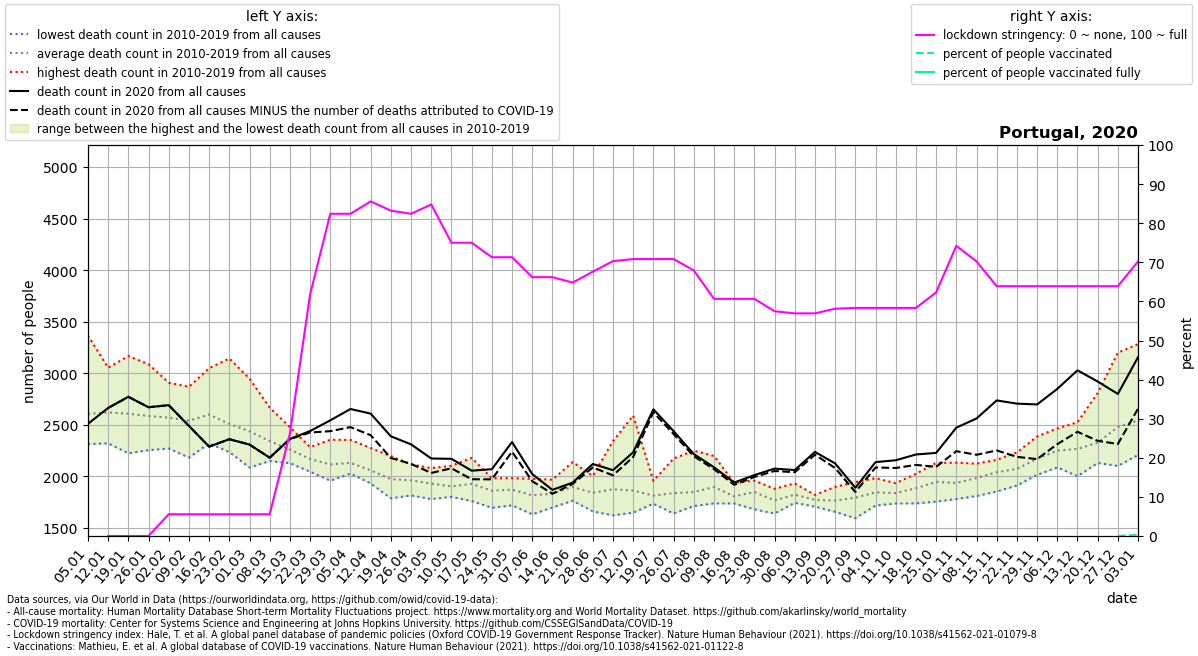

The table this chart was drawn from, first rows:
location, date, time, time_unit, deaths_2010_all_ages, deaths_2011_all_ages, deaths_2012_all_ages, deaths_2013_all_ages, deaths_2014_all_ages, deaths_2015_all_ages, deaths_2016_all_ages, deaths_2017_all_ages, deaths_2018_all_ages, deaths_2019_all_ages, deaths_2020_all_ages, deaths_2021_all_ages, new_deaths, stringency_index, people_vaccinated, people_fully_vaccinated, population, people_vaccinated_percent, people_fully_vaccinated_percent, deaths_min
Portugal, 2020-01-05, 1, weekly, 2345, 2390, 2477, 2314, 2566, 2813, 2321, 3366, 2851, 2621, 2510, 3821, , , , , , , , 2314
Portugal, 2020-01-12, 2, weekly, 2569, 2331, 2541, 2321, 2408, 3054, 2332, 2967, 2803, 2884, 2664, 4615, 0.0, 0.0, , , 10196707, , , 2321
Portugal, 2020-01-19, 3, weekly, 2225, 2315, 2489, 2414, 2340, 3167, 2456, 2880, 2805, 2985, 2772, 5041, 0.0, 0.0, , , 10196707, , , 2225
Portugal, 2020-01-26, 4, weekly, 2255, 2429, 2338, 2375, 2344, 3088, 2332, 2995, 2693, 3021, 2671, 4811, 0.0, 0.0, , , 10196707, , , 2255
Portugal, 2020-02-02, 5, weekly, 2277, 2597, 2642, 2333, 2414, 2909, 2271, 2736, 2619, 2899, 2691, 3957, 0.0, 5.56, , , 10196707, , , 2271
Portugal, 2020-02-09, 6, weekly, 2183, 2442, 2824, 2377, 2343, 2869, 2351, 2453, 2783, 2779, 2490, 3374, 0.0, 5.56, , , 10196707, , , 2183
Portugal, 2020-02-16, 7, weekly, 2534, 2321, 3049, 2430, 2450, 2977, 2345, 2369, 2815, 2711, 2289, 2855, 0.0, 5.56, , , 10196707, , , 2321
Portugal, 2020-02-23, 8, weekly, 2503, 2287, 3144, 2325, 2296, 2684, 2296, 2237, 2777, 2546, 2361, 2532, 0.0, 5.56, , , 10196707, , , 2237
Portugal, 2020-03-01, 9, weekly, 2275, 2087, 2948, 2379, 2373, 2699, 2391, 2129, 2656, 2441, 2309, 2354, 0.0, 5.56, , , 10196707, , , 2087
Portugal, 2020-03-08, 10, weekly, 2202, 2202, 2667, 2483, 2182, 2447, 2380, 2149, 2387, 2329, 2182, 2138, 0.0, 5.56, , , 10196707, , , 2149
Portugal, 2020-03-15, 11, weekly, 2285, 2129, 2478, 2185, 2155, 2314, 2288, 2151, 2371, 2258, 2363, 2113, 0.0, 26.19, , , 10196707, , , 2129
Portugal, 2020-03-22, 12, weekly, 2061, 2103, 2250, 2170, 2046, 2284, 2271, 2074, 2234, 2199, 2440, 2056, 14.0, 61.77, , , 10196707, , , 2046
Portugal, 2020-03-29, 13, weekly, 2033, 1959, 2219, 2141, 2010, 2083, 2214, 2015, 2356, 2135, 2544, 2131, 105.0, 82.41, , , 10196707, , , 1959
Portugal, 2020-04-05, 14, weekly, 2135, 2044, 2032, 2028, 2156, 2179, 2225, 2071, 2354, 2097, 2654, 1996, 176.0, 82.41, , , 10196707, , , 2028
Portugal, 2020-04-12, 15, weekly, 2029, 1961, 1992, 2015, 2052, 1933, 2166, 2033, 2276, 2132, 2609, 1965, 209.0, 85.58, , , 10196707, , , 1933
Portugal, 2020-04-19, 16, weekly, 1965, 1788, 1965, 1942, 2043, 1937, 1989, 1825, 2197, 2096, 2389, 1914, 210.0, 83.2, , , 10196707, , , 1788
Portugal, 2020-04-26, 17, weekly, 1961, 1889, 1931, 1984, 1917, 1816, 2025, 1902, 2117, 2084, 2311, 1889, 189.0, 82.41, , , 10196707, , , 1816
Portugal, 2020-05-03, 18, weekly, 1781, 1831, 1933, 1897, 1977, 1819, 1954, 2011, 2012, 2081, 2174, 2037, 140.0, 84.79, , , 10196707, , , 1781
Portugal, 2020-05-10, 19, weekly, 1802, 1844, 2103, 1877, 1826, 1941, 1849, 1846, 1970, 1988, 2171, 1906, 92.0, 75.0, , , 10196707, , , 1802
Portugal, 2020-05-17, 20, weekly, 2180, 1851, 1857, 1839, 1762, 1911, 2045, 1833, 2066, 1931, 2056, 1826, 83.0, 75.0, , , 10196707, , , 1762
Portugal, 2020-05-24, 21, weekly, 1812, 1803, 1842, 1878, 1696, 1791, 1971, 1922, 1982, 1919, 2070, 1963, 98.0, 71.3, , , 10196707, , , 1696
Portugal, 2020-05-31, 22, weekly, 1831, 1720, 1806, 1932, 1855, 1950, 1983, 1815, 1883, 1948, 2334, , 94.0, 71.3, , , 10196707, , , 1720
Portugal, 2020-06-07, 23, weekly, 1654, 1633, 1703, 1967, 1817, 1847, 1906, 1826, 1977, 1841, 2023, , 69.0, 66.2, , , 10196707, , , 1633
Portugal, 2020-06-14, 24, weekly, 1766, 1777, 1699, 1870, 1849, 1799, 1799, 1969, 1928, 1873, 1870, , 38.0, 66.2, , , 10196707, , , 1699
Portugal, 2020-06-21, 25, weekly, 1804, 1808, 1765, 1801, 1880, 1845, 1916, 2139, 2104, 1916, 1940, , 13.0, 64.81, , , 10196707, , , 1765
Portugal, 2020-06-28, 26, weekly, 1862, 1790, 1836, 2005, 1661, 1727, 1893, 1784, 1936, 1919, 2121, , 34.0, 67.59, , , 10196707, , , 1661
Portugal, 2020-07-05, 27, weekly, 2215, 1623, 1735, 2343, 1793, 1697, 1913, 1796, 1765, 1882, 2061, , 50.0, 70.3, , , 10196707, , , 1623
Portugal, 2020-07-12, 28, weekly, 1747, 1655, 1649, 2590, 1772, 1805, 1934, 1806, 1771, 1898, 2235, , 46.0, 70.83, , , 10196707, , , 1649
Portugal, 2020-07-19, 29, weekly, 1736, 1747, 1882, 1857, 1752, 1790, 1958, 1790, 1816, 1821, 2651, , 29.0, 70.83, , , 10196707, , , 1736
Portugal, 2020-07-26, 30, weekly, 2174, 1803, 1745, 1641, 1747, 1751, 2054, 1799, 1824, 1841, 2439, , 28.0, 70.83, , , 10196707, , , 1641
Portugal, 2020-08-02, 31, weekly, 1989, 1803, 1713, 1719, 1754, 1792, 1864, 1759, 2250, 1843, 2217, , 21.0, 67.92, , , 10196707, , , 1713
Portugal, 2020-08-09, 32, weekly, 2011, 1854, 1817, 1778, 1834, 1811, 2091, 1739, 2199, 1838, 2089, , 18.0, 60.65, , , 10196707, , , 1739
Portugal, 2020-08-16, 33, weekly, 1783, 1846, 1740, 1850, 1746, 1738, 1879, 1781, 1939, 1769, 1941, , 22.0, 60.65, , , 10196707, , , 1738
Portugal, 2020-08-23, 34, weekly, 1769, 1681, 1769, 1866, 1845, 1787, 1914, 1960, 1960, 1938, 2013, , 18.0, 60.65, , , 10196707, , , 1681
Portugal, 2020-08-30, 35, weekly, 1840, 1689, 1641, 1776, 1770, 1722, 1873, 1711, 1766, 1880, 2076, , 23.0, 57.47, , , 10196707, , , 1641
Portugal, 2020-09-06, 36, weekly, 1747, 1821, 1832, 1745, 1872, 1803, 1864, 1783, 1837, 1933, 2062, , 21.0, 56.94, , , 10196707, , , 1745
Portugal, 2020-09-13, 37, weekly, 1817, 1757, 1725, 1754, 1740, 1821, 1707, 1801, 1796, 1808, 2238, , 27.0, 56.94, , , 10196707, , , 1707
Portugal, 2020-09-20, 38, weekly, 1685, 1657, 1745, 1762, 1714, 1699, 1835, 1793, 1867, 1899, 2126, , 45.0, 58.13, , , 10196707, , , 1657
Portugal, 2020-09-27, 39, weekly, 1750, 1774, 1595, 1708, 1811, 1856, 1852, 1945, 1828, 1822, 1890, , 41.0, 58.33, , , 10196707, , , 1595
Portugal, 2020-10-04, 40, weekly, 1746, 1849, 1718, 1751, 1854, 1914, 1856, 1983, 1890, 1901, 2139, , 52.0, 58.33, , , 10196707, , , 1718
Portugal, 2020-10-11, 41, weekly, 1846, 1819, 1738, 1832, 1806, 1792, 1879, 1877, 1935, 1860, 2157, , 75.0, 58.33, , , 10196707, , , 1738
Portugal, 2020-10-18, 42, weekly, 1883, 1739, 1856, 1770, 1918, 1809, 2026, 2004, 1943, 1909, 2213, , 101.0, 58.33, , , 10196707, , , 1739
Portugal, 2020-10-25, 43, weekly, 1962, 1756, 1992, 1840, 2006, 1882, 1971, 1932, 1996, 2131, 2228, , 135.0, 62.3, , , 10196707, , , 1756
Portugal, 2020-11-01, 44, weekly, 2014, 1964, 1784, 1781, 1914, 1883, 1939, 1918, 2043, 2134, 2473, , 228.0, 74.21, , , 10196707, , , 1781
Portugal, 2020-11-08, 45, weekly, 1985, 2081, 1930, 1810, 1901, 1970, 2040, 1910, 2124, 2097, 2562, , 352.0, 70.24, , , 10196707, , , 1810
Portugal, 2020-11-15, 46, weekly, 2017, 2069, 2059, 1905, 1977, 1854, 2127, 2161, 2093, 2148, 2737, , 485.0, 63.89, , , 10196707, , , 1854
Portugal, 2020-11-22, 47, weekly, 2027, 2053, 1959, 2068, 2046, 1912, 2197, 2168, 2071, 2233, 2706, , 516.0, 63.89, , , 10196707, , , 1912
Portugal, 2020-11-29, 48, weekly, 2354, 2059, 2015, 2212, 2074, 2040, 2388, 2193, 2132, 2241, 2698, , 530.0, 63.89, , , 10196707, , , 2015
Portugal, 2020-12-06, 49, weekly, 2363, 2179, 2225, 2359, 2186, 2088, 2363, 2465, 2150, 2128, 2849, , 536.0, 63.89, , , 10196707, , , 2088
Portugal, 2020-12-13, 50, weekly, 2090, 2208, 2234, 2370, 2366, 2002, 2526, 2455, 2129, 2290, 3029, , 596.0, 63.89, , , 10196707, , , 2002
Portugal, 2020-12-20, 51, weekly, 2237, 2278, 2146, 2345, 2288, 2131, 2809, 2510, 2249, 2284, 2920, , 575.0, 63.89, , , 10196707, , , 2131
Portugal, 2020-12-27, 52, weekly, 2540, 2392, 2141, 2438, 2554, 2102, 3200, 2747, 2367, 2313, 2800, , 485.0, 63.89, 4963, , 10196707, 0.04867, , 2102
Portugal, 2021-01-03, 53, weekly, , , , , , , , , , , 3157, , 499.0, 70.24, 27095, , 10196707, 0.2657, , 2208
